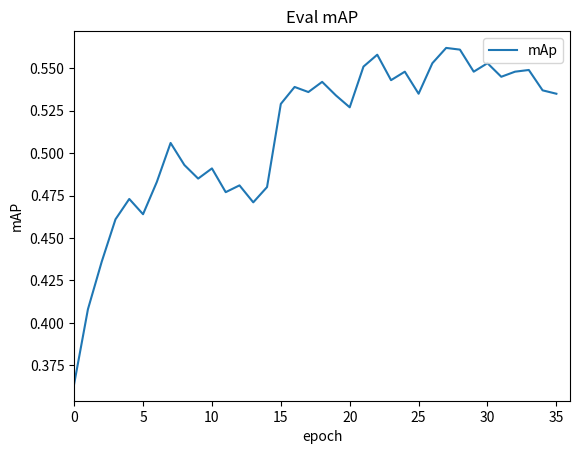

Python code for this plot:
import datetime
import matplotlib.pyplot as plt


def plot_loss_and_lr(train_loss, learning_rate):
    try:
        x = list(range(len(train_loss)))
        fig, ax1 = plt.subplots(1, 1)
        ax1.plot(x, train_loss, 'r', label='loss')
        ax1.set_xlabel("step")
        ax1.set_ylabel("loss")
        ax1.set_title("Train Loss and lr")
        plt.legend(loc='best')

        ax2 = ax1.twinx()
        ax2.plot(x, learning_rate, label='lr')
        ax2.set_ylabel("learning rate")
        ax2.set_xlim(0, len(train_loss))  # 设置横坐标整数间隔
        plt.legend(loc='best')

        handles1, labels1 = ax1.get_legend_handles_labels()
        handles2, labels2 = ax2.get_legend_handles_labels()
        plt.legend(handles1 + handles2, labels1 + labels2, loc='upper right')

        fig.subplots_adjust(right=0.8)  # 防止出现保存图片显示不全的情况
        fig.savefig('./loss_and_lr{}.png'.format(datetime.datetime.now().strftime("%Y%m%d-%H%M%S")))
        plt.close()
        print("successful save loss curve! ")
    except Exception as e:
        print(e)


def plot_map(mAP):
    try:
        x = list(range(len(mAP)))
        plt.plot(x, mAP, label='mAp')
        plt.xlabel('epoch')
        plt.ylabel('mAP')
        plt.title('Eval mAP')
        plt.xlim(0, len(mAP))
        plt.legend(loc='best')
        plt.savefig('./mAP.png')
        plt.close()
        print("successful save mAP curve!")
    except Exception as e:
        print(e)

if __name__ == "__main__":
    val_map=[0.314,0.358,0.386,0.411,
             0.423,0.414,0.433,0.456,
             0.443,0.435,0.441,0.427,
             0.431,0.421,0.430,0.479,
             0.489,0.486,0.492,0.484,
             0.477,0.501,0.508,0.493,
             0.498,0.485,0.503,0.512,
             0.511,0.498,0.503,0.495,
             0.498,0.499,0.487,0.485]
    val_map = [x+0.05 for x in val_map]
    plot_map(val_map)
